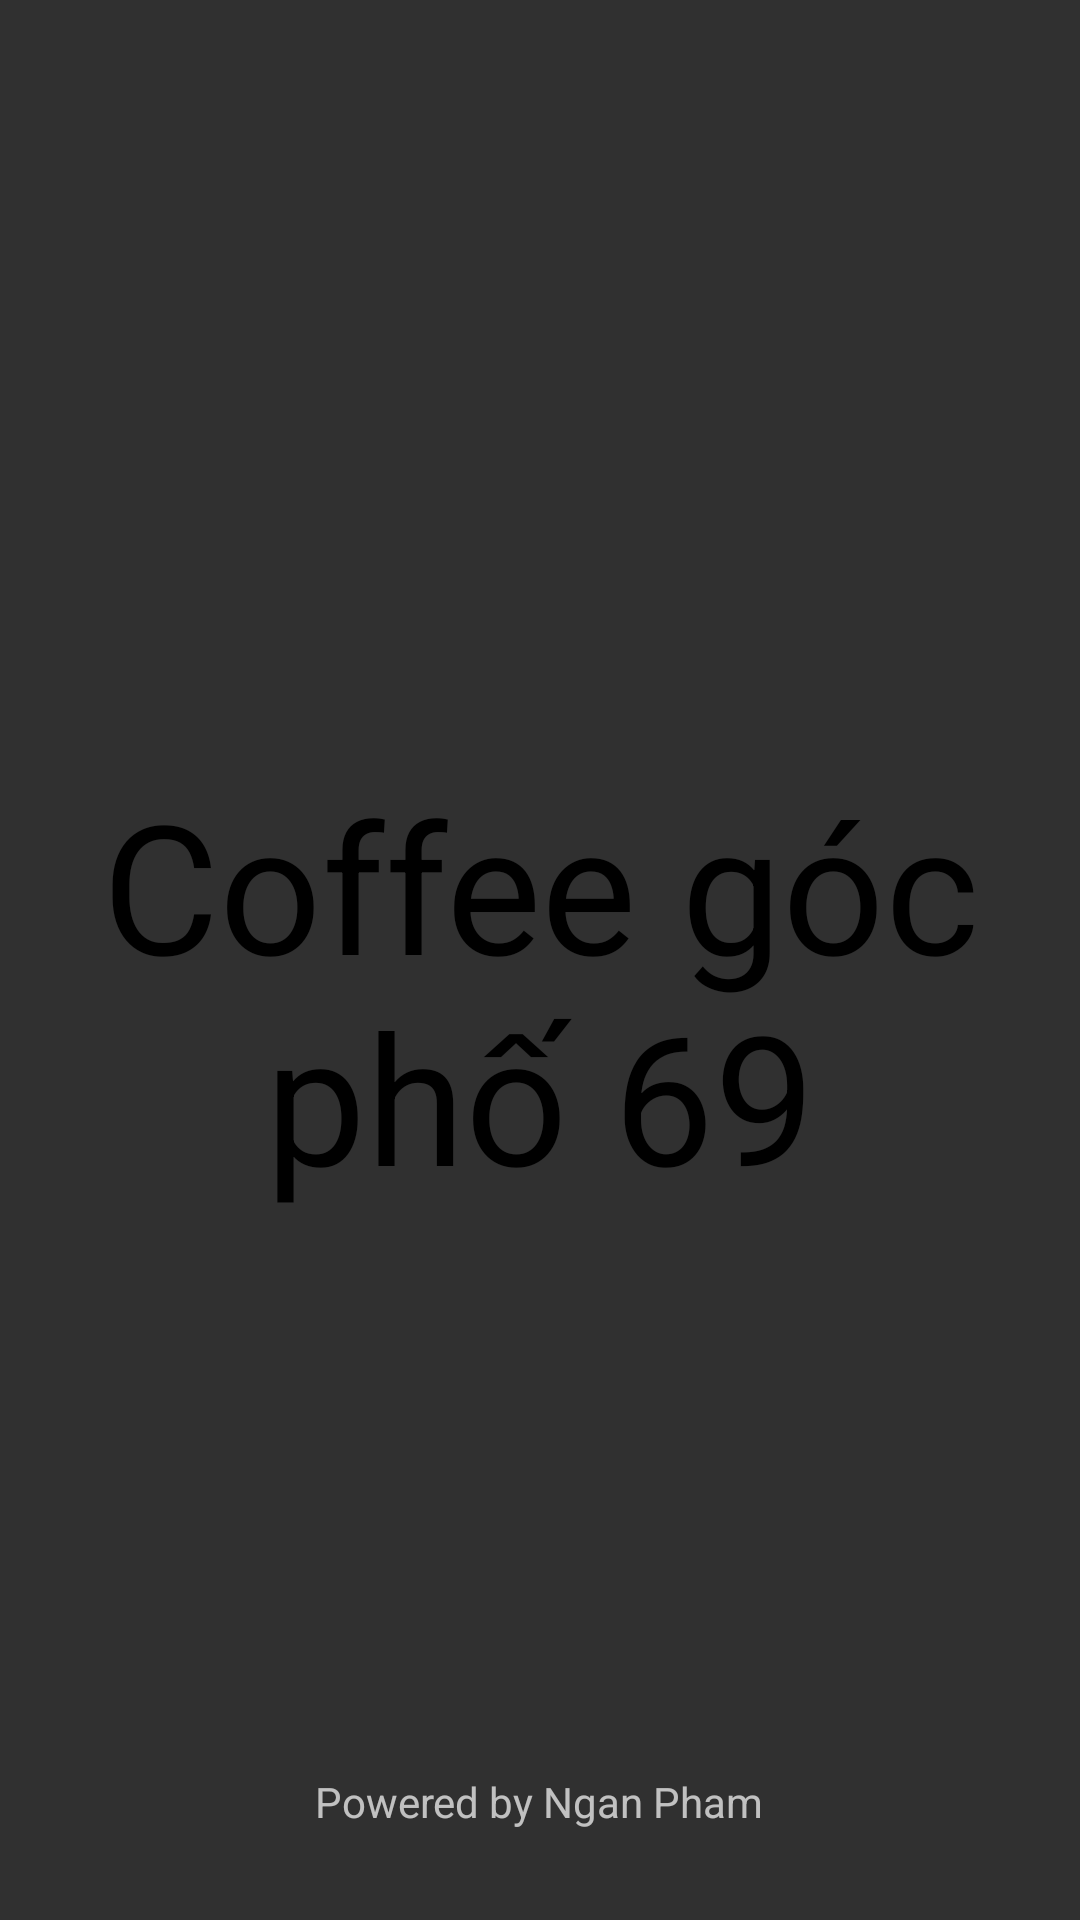

Write the Android layout XML for this screen, with the resource values it uses.
<!-- AndroidManifest.xml: application theme Theme.AppCompat -->
<!-- res/layout/splash_layout.xml -->
<?xml version="1.0" encoding="utf-8"?>
<FrameLayout xmlns:android="http://schemas.android.com/apk/res/android"
    xmlns:app="http://schemas.android.com/apk/res-auto"
    xmlns:tools="http://schemas.android.com/tools"
    android:layout_width="match_parent"
    android:layout_height="match_parent"
    tools:context=".Activities.SplashActivity"
    android:background="@drawable/co2"
    >

    <ImageView
        android:id="@+id/imgLogo"
        android:layout_width="408dp"
        android:layout_height="392dp"
        android:layout_gravity="center|top"
        android:layout_marginTop="30dp"
        />

    <TextView
        android:id="@+id/txtCoffeeshop"
        android:layout_width="wrap_content"
        android:layout_height="wrap_content"
        android:layout_gravity="center"
        android:layout_marginTop="10dp"

        android:gravity="center_horizontal"


        android:text="Coffee góc phố 69"
        android:textColor="@color/black"
        android:textSize="60sp" />

    <TextView
        android:id="@+id/txtPowered"
        android:layout_width="wrap_content"
        android:layout_height="wrap_content"
        android:text="Powered by Ngan Pham"
        android:layout_gravity="center|bottom"
        android:layout_marginBottom="30dp"/>


</FrameLayout>
<!-- resources referenced by this layout -->
<resources>

  <!-- not gathered from this repository: default colours our renderer supplied (Android Studio template values) -->
  <color name="black">#FF000000</color>
</resources>
